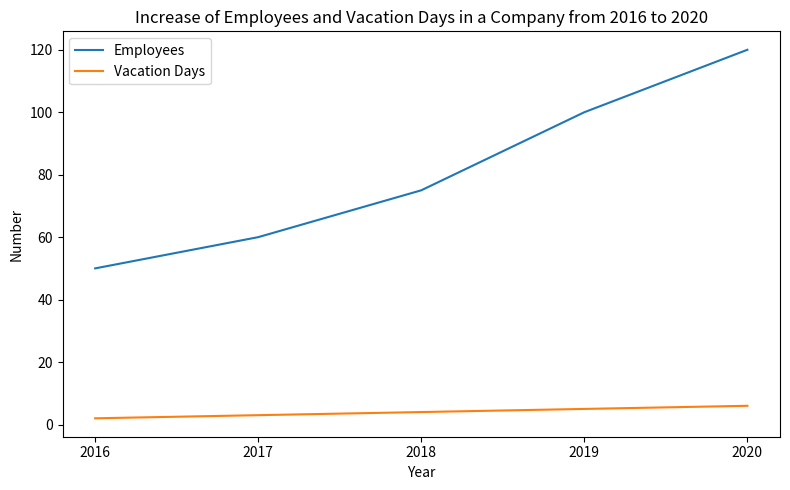

Reproduce this figure in Python. (Note: this script raises an exception after producing the figure.)

import matplotlib.pyplot as plt
import numpy as np

plt.figure(figsize=(8,5))

x = np.array([2016,2017,2018,2019,2020])
emps = np.array([50,60,75,100,120])
vdays = np.array([2,3,4,5,6])

plt.plot(x, emps, label="Employees")
plt.plot(x, vdays, label="Vacation Days")
plt.xticks(x)

plt.title("Increase of Employees and Vacation Days in a Company from 2016 to 2020")
plt.xlabel("Year")
plt.ylabel("Number")
plt.legend(loc="upper left")

plt.tight_layout()

plt.savefig("line chart/png/89.png")

plt.clf()
